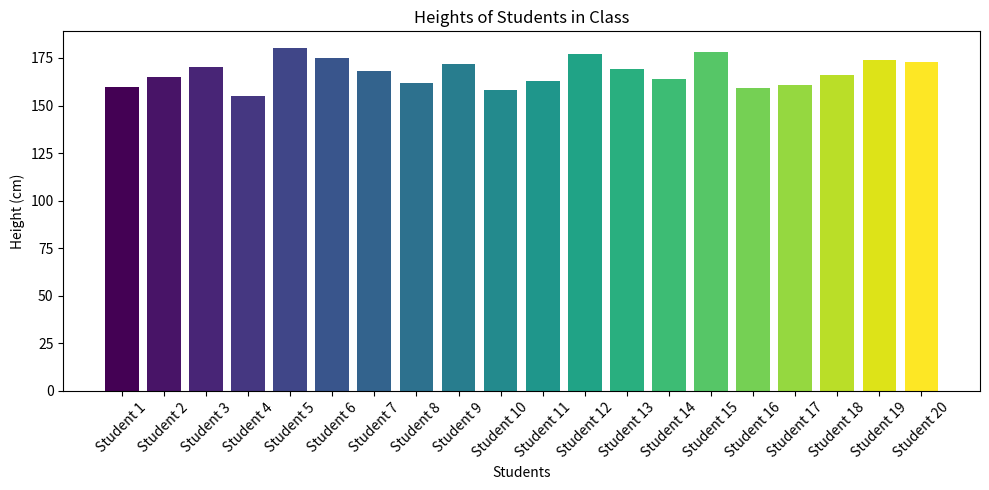
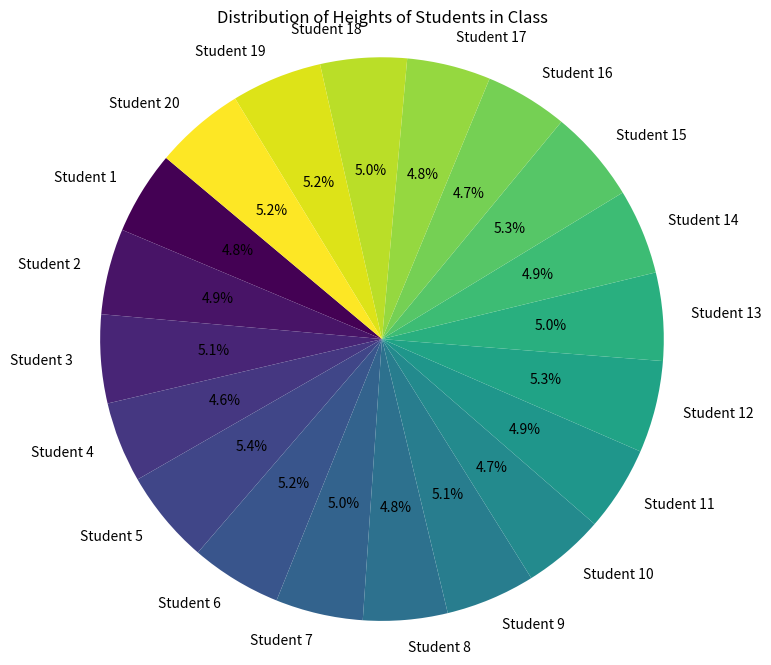

The matplotlib source for these figures, in order:
import matplotlib.pyplot as plt
import numpy as np

# Sample height data for 20 students (in cm)
students = ['Student ' + str(i) for i in range(1, 21)]
heights = [160, 165, 170, 155, 180, 175, 168, 162, 172, 158,
           163, 177, 169, 164, 178, 159, 161, 166, 174, 173]

# Bar Chart
plt.figure(figsize=(10, 5))
colors = plt.cm.viridis(np.linspace(0, 1, len(students)))  # Generate different colors
plt.bar(students, heights, color=colors)
plt.title('Heights of Students in Class')
plt.xlabel('Students')
plt.ylabel('Height (cm)')
plt.xticks(rotation=45)
plt.tight_layout()
plt.show()

# Pie Chart
plt.figure(figsize=(8, 8))
plt.pie(heights, labels=students, autopct='%1.1f%%', startangle=140, colors=colors)
plt.title('Distribution of Heights of Students in Class')
plt.axis('equal')  # Equal aspect ratio ensures that pie is drawn as a circle.
plt.show()
